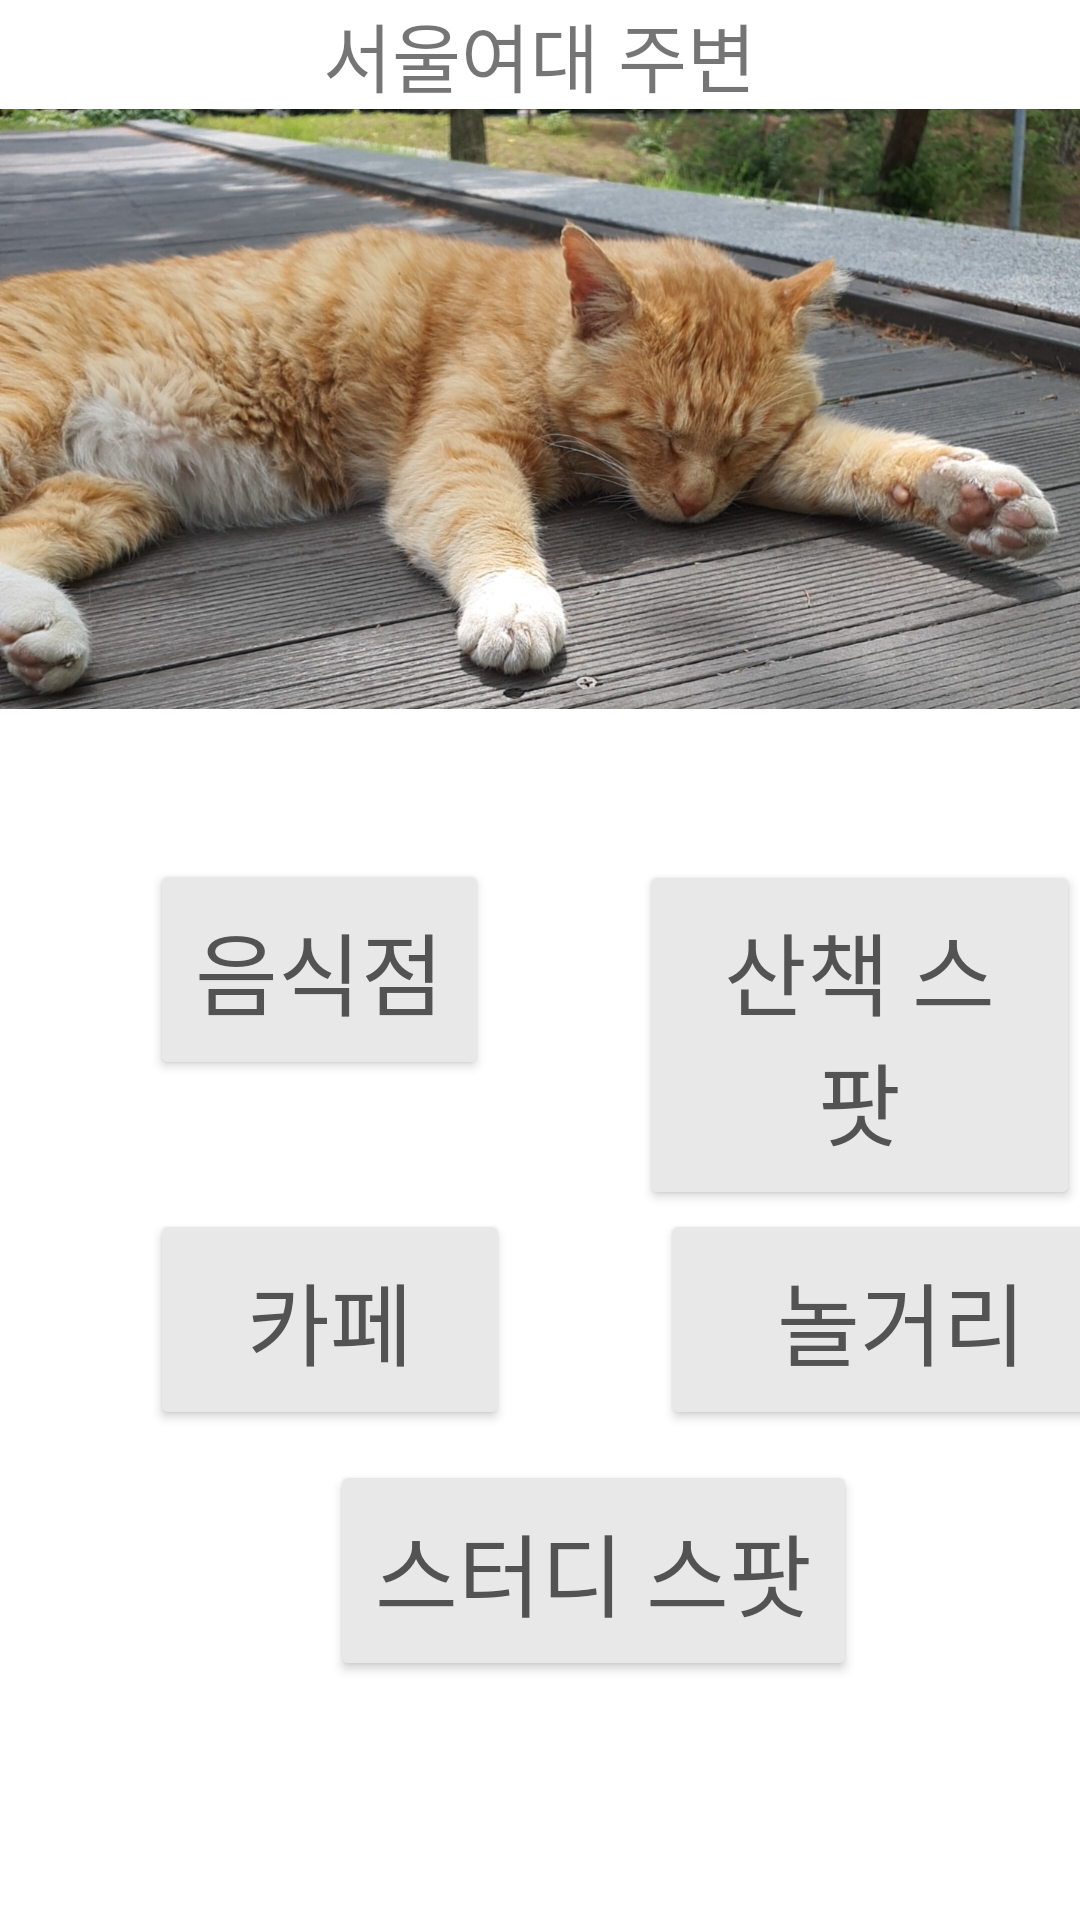

Here is an Android app screen rendered from its layout file. Give the layout XML and the strings, colors and styles it references.
<!-- AndroidManifest.xml: application theme Theme.ThemaButton -->
<!-- res/layout/activity_swuout.xml -->
<?xml version="1.0" encoding="utf-8"?>
<LinearLayout xmlns:android="http://schemas.android.com/apk/res/android"
    xmlns:app="http://schemas.android.com/apk/res-auto"
    xmlns:tools="http://schemas.android.com/tools"
    android:layout_width="match_parent"
    android:layout_height="match_parent"
    android:orientation="vertical">

    <LinearLayout
        android:layout_width="match_parent"
        android:layout_height="wrap_content"
        android:gravity="center">
        <TextView
            android:id="@+id/outTextView"
            android:layout_width="wrap_content"
            android:layout_height="wrap_content"
            android:text="서울여대 주변"
            android:textSize="25sp" />
    </LinearLayout>

    <LinearLayout
        android:layout_width="match_parent"
        android:layout_height="wrap_content">

        <ImageView
            android:id="@+id/cat2imageView"
            android:layout_width="match_parent"
            android:layout_height="200dp"
            app:srcCompat="@drawable/cat"/>

    </LinearLayout>

    <LinearLayout
        android:layout_width="match_parent"
        android:layout_height="wrap_content">

        <Button
            android:id="@+id/btnEat"
            android:layout_width="wrap_content"
            android:layout_height="wrap_content"
            android:layout_marginLeft="50dp"
            android:layout_marginTop="50dp"
            android:backgroundTint="#E8E8E8"
            android:gravity="center"
            android:padding="15dp"
            android:text="음식점"
            android:textColor="#FF535353"
            android:textSize="30sp" />

        <Button
            android:id="@+id/btnWalk"
            android:layout_width="wrap_content"
            android:layout_height="wrap_content"
            android:layout_marginLeft="50dp"
            android:layout_marginTop="50dp"
            android:backgroundTint="#E8E8E8"
            android:padding="15dp"
            android:text="산책 스팟"
            android:textColor="#FF535353"
            android:textSize="30sp" />
    </LinearLayout>

    <LinearLayout
        android:layout_width="match_parent"
        android:layout_height="wrap_content">

        <Button
            android:id="@+id/btnDrink"
            android:layout_width="120dp"
            android:layout_height="wrap_content"
            android:layout_marginLeft="50dp"
            android:backgroundTint="#E8E8E8"
            android:padding="15dp"
            android:text="카페"
            android:textColor="#FF535353"
            android:textSize="30sp" />

        <Button
            android:id="@+id/btnPlay"
            android:layout_width="161dp"
            android:layout_height="wrap_content"
            android:layout_marginLeft="50dp"
            android:backgroundTint="#E8E8E8"
            android:padding="15dp"
            android:text="놀거리"
            android:textColor="#FF535353"
            android:textSize="30sp" />
    </LinearLayout>

    <LinearLayout
        android:layout_width="match_parent"
        android:layout_height="wrap_content">

        <Button
            android:id="@+id/btnSstudy"
            android:layout_width="wrap_content"
            android:layout_height="wrap_content"
            android:layout_marginLeft="110dp"
            android:layout_marginTop="10dp"
            android:backgroundTint="#E8E8E8"
            android:gravity="center"
            android:padding="15dp"
            android:text="스터디 스팟"
            android:textColor="#FF535353"
            android:textSize="30sp" />
    </LinearLayout>


</LinearLayout>
<!-- resources referenced by this layout -->
<resources>
  <!-- drawable cat: jpg bitmap (drawable, 486836 bytes) -->
  <style name="Theme.ThemaButton" parent="Theme.MaterialComponents.DayNight.DarkActionBar">
          
          <item name="colorPrimary">#5DA4BE</item>
          <item name="colorPrimaryVariant">#A1CDE1</item>
          <item name="colorOnPrimary">@color/white</item>
          
          <item name="colorSecondary">@color/teal_200</item>
          <item name="colorSecondaryVariant">@color/teal_700</item>
          <item name="colorOnSecondary">@color/black</item>
          
          <item name="android:statusBarColor" tools:targetApi="l">?attr/colorPrimaryVariant</item>
          
      </style>
  <!-- not gathered from this repository: default colours our renderer supplied (Android Studio template values) -->
  <color name="teal_200">#FF03DAC5</color>
  <color name="teal_700">#FF018786</color>
  <color name="black">#FF000000</color>
  <color name="white">#FFFFFFFF</color>
</resources>
